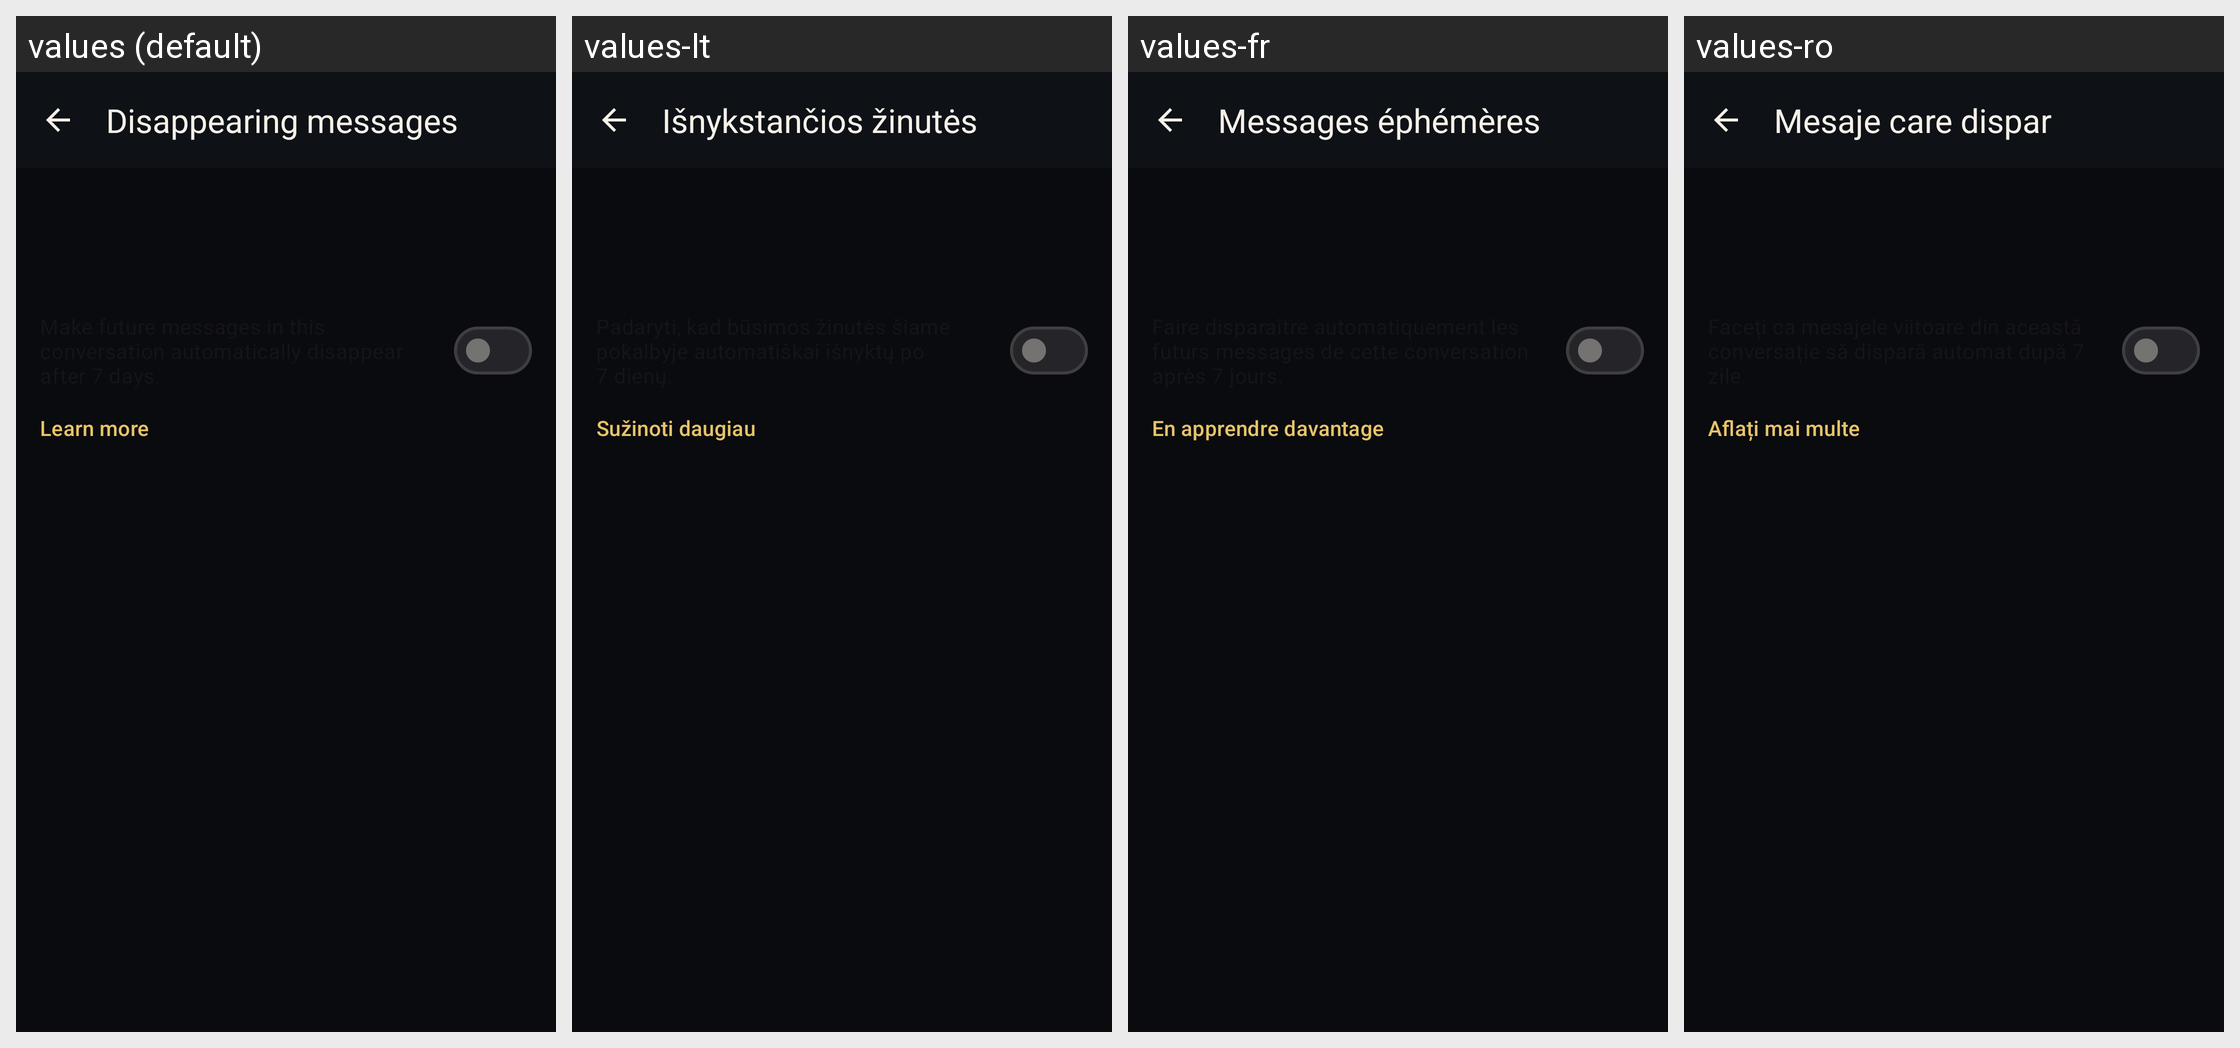

This grid shows one Android layout under several languages. Give, for every string resource on the screen, its name, the default text and each shown locale's text.
Android screen res/layout/fragment_conversation_settings.xml rendered under 4 locales, left to right: values (default), values-lt, values-fr, values-ro. Device: Nexus 5 (rendered at 1080×1920; each locale shown at half size, 540×960, under a caption strip naming it); theme BaqqaTheme.
Other locales in the repository, not shown: values-ar, values-ast, values-az, values-bg, values-bn, values-br, values-bs, values-ca, values-cs, values-de, values-es, values-es-rCU, values-eu, values-fa, values-fi, values-gl, values-he, values-hi, values-hu, values-is, values-it, values-ja, values-ka, values-ko, values-mk, values-ms, values-my, values-nb, values-nl, values-oc, values-pl, values-pt-rBR, values-pt-rPT, values-ru, values-sk, values-sq, values-sr, values-sv, values-sw, values-tr, values-uk, values-zh-rCN, values-zh-rTW.
Strings drawn on this screen, with the default value and each locale's value (text and hints the layout hard-codes, and strings that could not be matched under every locale, appear in the picture but are not listed):

disappearing_messages_title
  values: Disappearing messages
  values-lt: Išnykstančios žinutės
  values-fr: Messages éphémères
  values-ro: Mesaje care dispar

learn_more
  values: Learn more
  values-lt: Sužinoti daugiau
  values-fr: En apprendre davantage
  values-ro: Aflați mai multe
